Labelled photos from "crops", an image-classification folder in muhammad-zainal-muttaqin/Anylabel. The possible labels are: ripe, unripe.

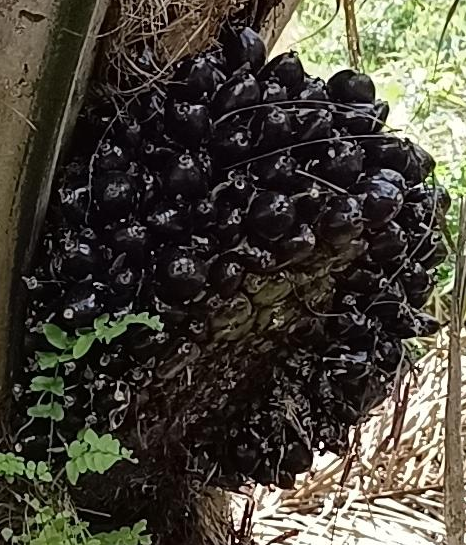
Label: unripe

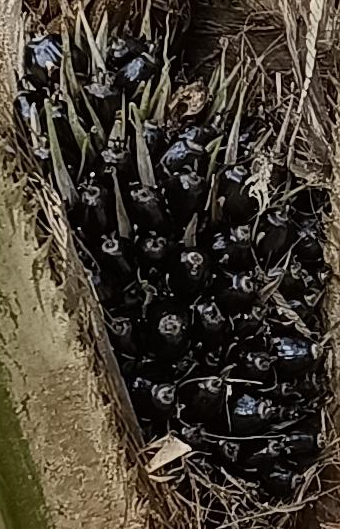
Label: unripe

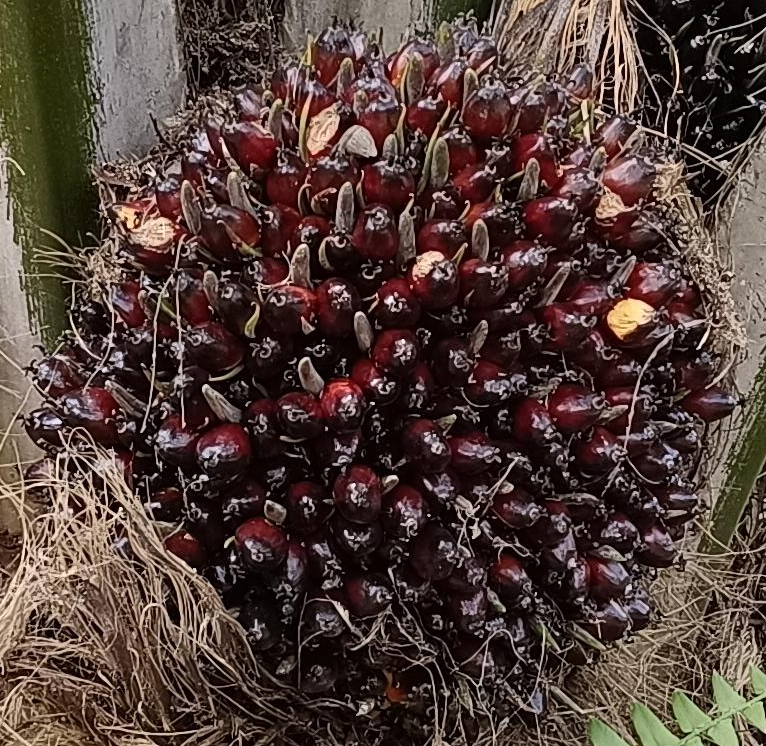
Label: ripe

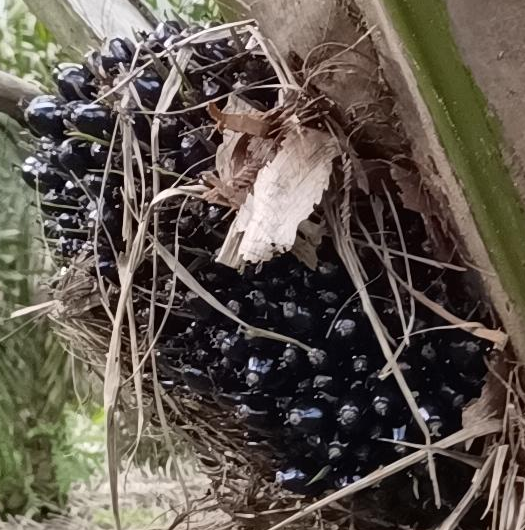
Label: unripe

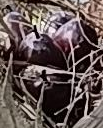
Label: ripe

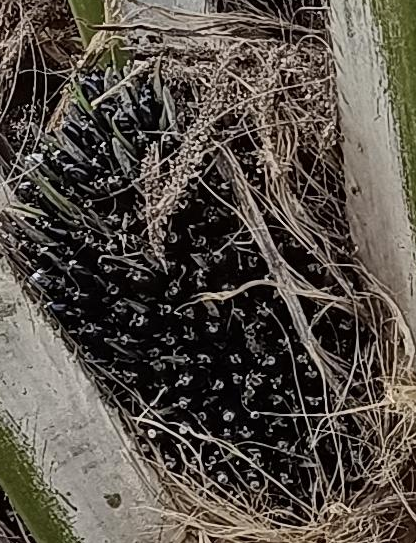
Label: unripe
